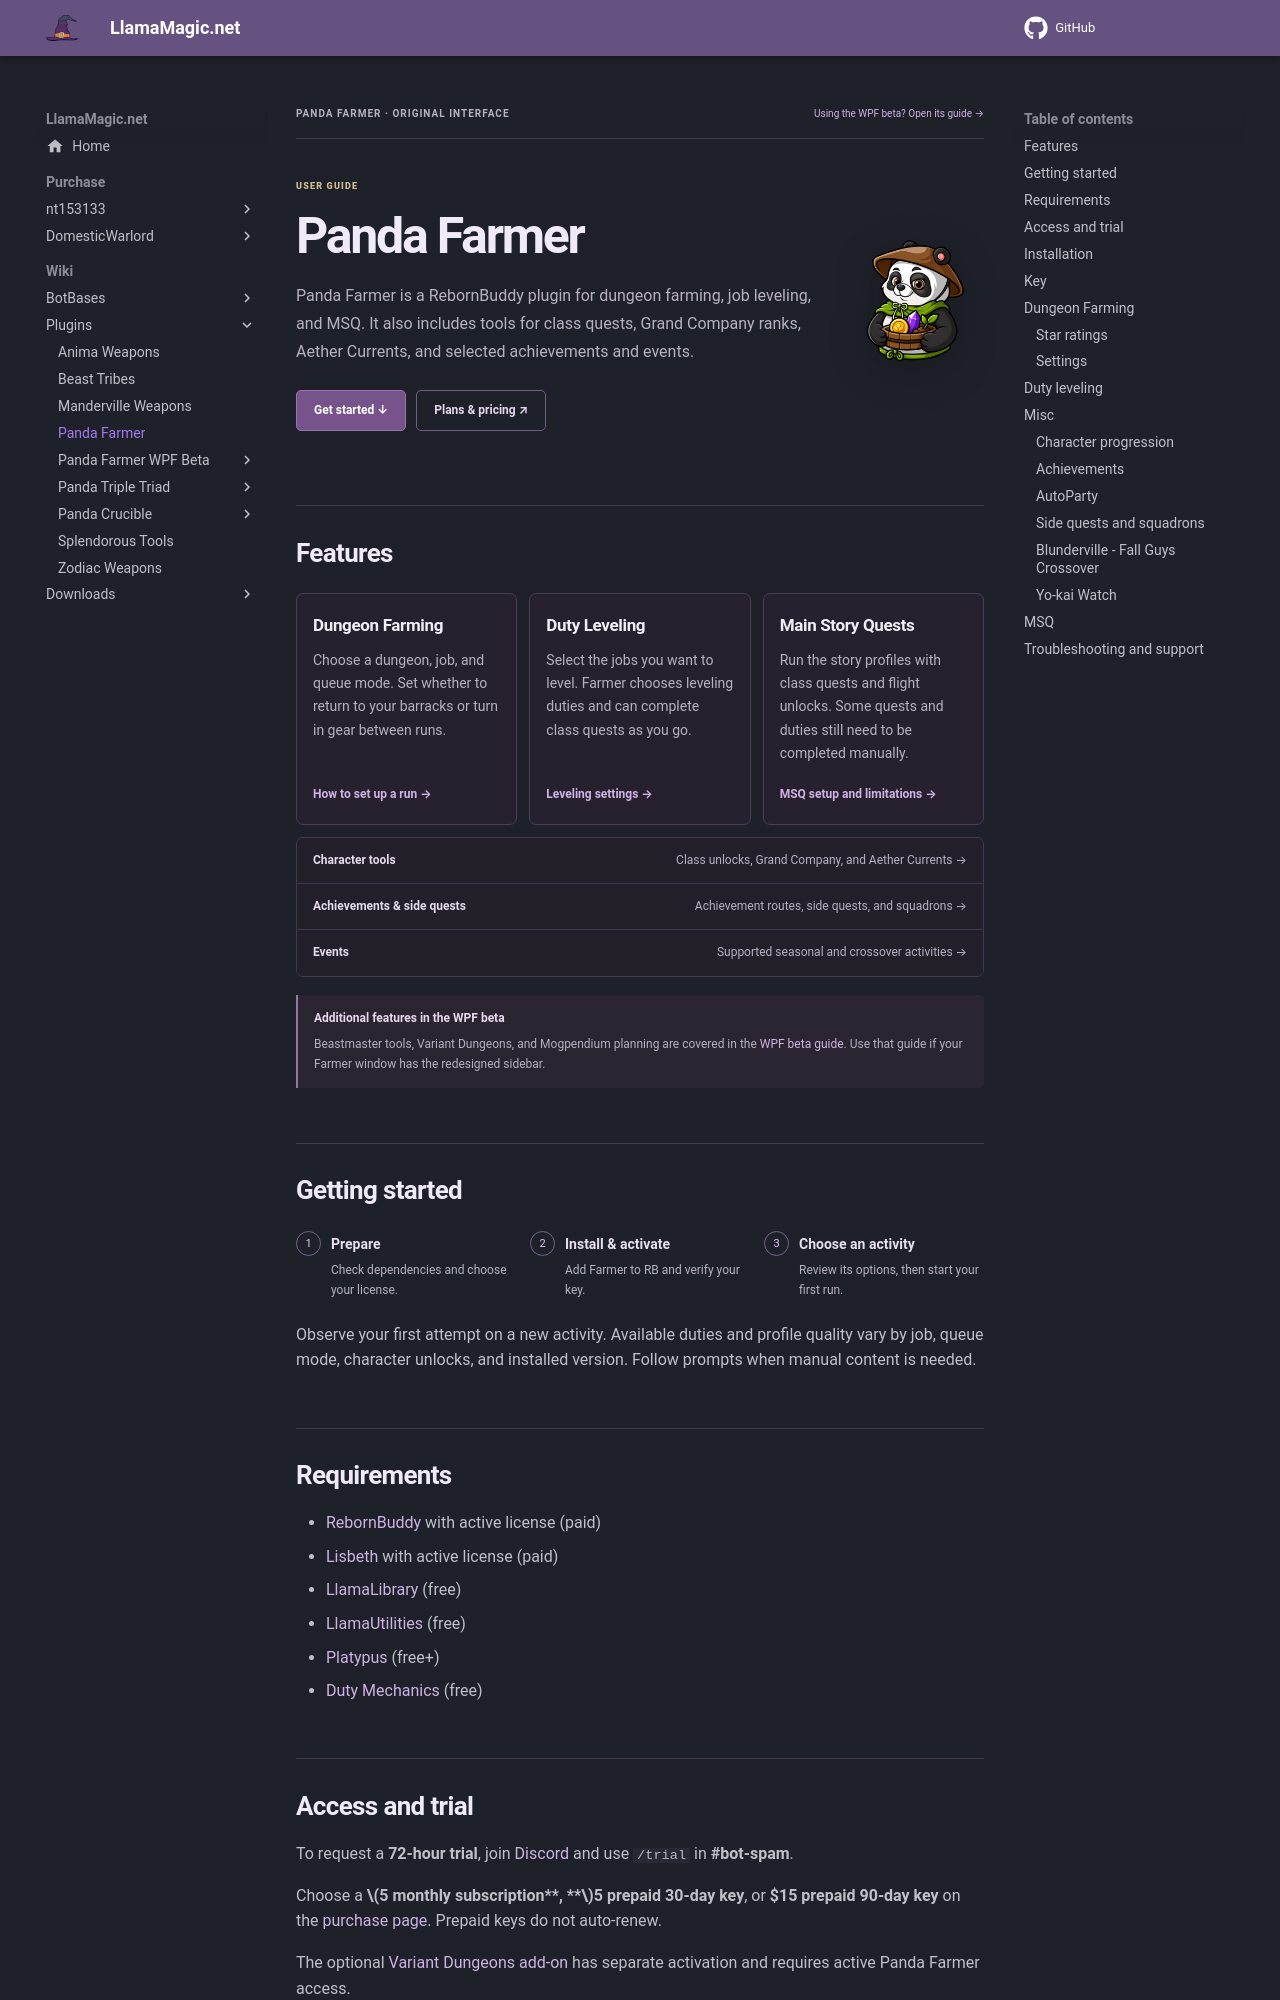

repository: LlamaMagic/llamamagic.github.io · page: plugins/pandafarmer/index.html · generator: mkdocs

---
title: Panda Farmer
description: Explore Panda Farmer features and learn how to install, activate, and use its farming, leveling, and story tools.
---

<!-- Use literal feature names and concrete instructions rather than promotional slogans.
     Keep this original-interface manual distinct from WPF beta instructions. Feature summaries
     lead into the existing task instructions; long historical lists live in reference.md. -->
<div class="farmer-guide-edition"><span>PANDA FARMER · ORIGINAL INTERFACE</span><a href="../pandafarmerwpf/readme/">Using the WPF beta? Open its guide →</a></div>
<div class="farmer-guide-intro"><div><span class="farmer-guide-label">USER GUIDE</span><h1>Panda Farmer</h1><p>Panda Farmer is a RebornBuddy plugin for dungeon farming, job leveling, and MSQ. It also includes tools for class quests, Grand Company ranks, Aether Currents, and selected achievements and events.</p><div class="farmer-guide-actions"><a class="fg-button fg-button-primary" href="#getting-started">Get started ↓</a><a class="fg-button" href="../../purchase/DW/purchase/#farmer">Plans &amp; pricing ↗</a></div></div><img src="../../img/panda-farmer-wpf.png" alt="Panda Farmer mascot" width="140" height="140"></div>

## Features

<div class="fg-features">
<a href="#dungeon-farming"><strong>Dungeon Farming</strong><p>Choose a dungeon, job, and queue mode. Set whether to return to your barracks or turn in gear between runs.</p><span class="fg-feature-link">How to set up a run →</span></a>
<a href="#duty-leveling"><strong>Duty Leveling</strong><p>Select the jobs you want to level. Farmer chooses leveling duties and can complete class quests as you go.</p><span class="fg-feature-link">Leveling settings →</span></a>
<a href="#msq"><strong>Main Story Quests</strong><p>Run the story profiles with class quests and flight unlocks. Some quests and duties still need to be completed manually.</p><span class="fg-feature-link">MSQ setup and limitations →</span></a>
</div>
<div class="fg-more"><a href="#character-progression"><strong>Character tools</strong><span>Class unlocks, Grand Company, and Aether Currents →</span></a><a href="#achievements"><strong>Achievements &amp; side quests</strong><span>Achievement routes, side quests, and squadrons →</span></a><a href="#blunderville-fall-guys-crossover"><strong>Events</strong><span>Supported seasonal and crossover activities →</span></a></div>

<div class="fg-edition-note"><strong>Additional features in the WPF beta</strong><p>Beastmaster tools, Variant Dungeons, and Mogpendium planning are covered in the <a href="../pandafarmerwpf/readme/">WPF beta guide</a>. Use that guide if your Farmer window has the redesigned sidebar.</p></div>

## Getting started

<div class="fg-start"><a href="#requirements"><span>1</span><div><strong>Prepare</strong><p>Check dependencies and choose your license.</p></div></a><a href="#installation"><span>2</span><div><strong>Install &amp; activate</strong><p>Add Farmer to RB and verify your key.</p></div></a><a href="#dungeon-farming"><span>3</span><div><strong>Choose an activity</strong><p>Review its options, then start your first run.</p></div></a></div>

Observe your first attempt on a new activity. Available duties and profile quality vary by job, queue mode, character unlocks, and installed version. Follow prompts when manual content is needed.
